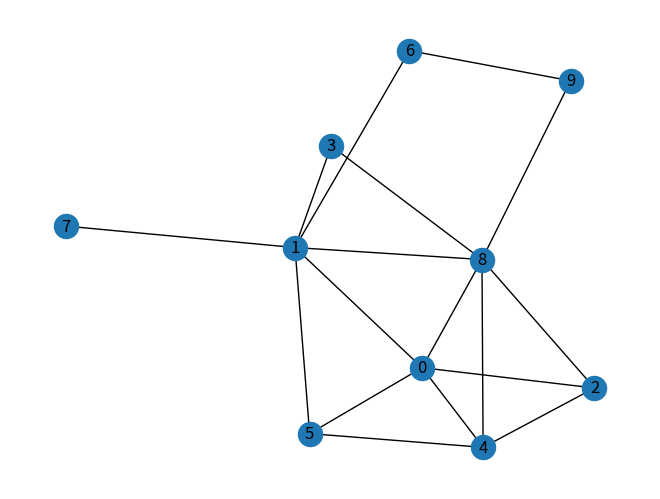

Write Python code to recreate this figure.
import networkx as nx
import matplotlib.pyplot as plt
from networkx.algorithms.components import is_connected
from networkx.algorithms.euler import is_eulerian, eulerian_circuit

graph = nx.fast_gnp_random_graph(10, 0.3, directed=False)
number_edges = graph.number_of_edges() #Stores the number of edges of the generated graph
bol_connected = is_connected(graph) #checks if the generated graph is connected
bol_euler = is_eulerian(graph) #checks if the generated graph contains an Euler's Circuit

if bol_connected:
    print(f"The generated 10 vertices graph is connected and contains {number_edges} edges")
else:
    print(f"The generated 10 vertices graph is unconnected")

if bol_euler:
    try:
        eulerian_circuit_walk = list(nx.eulerian_circuit(graph))
        if eulerian_circuit_walk:
            print("The generated 10 vertices graph contains an Euler's Circuit through the following sequence: ",eulerian_circuit_walk)
    except nx.exception.NetworkXError:
        pass
else:
    print(f"The generated 10 vertices graph does not contain an Eulerian circuit")

try:
    eulerian_circuit_walk = list(nx.eulerian_circuit(graph))
    if eulerian_circuit_walk:
        print("The generated 10 vertices Euler Circuit graph has the following edge traversal sequence: ", eulerian_circuit_walk)
except nx.exception.NetworkXError:
    pass

#  Probability Estimation

trials = 10000

connected_graphs = 0
eulerian_connected_graphs = 0

for i in range(trials):

    random_graph = nx.fast_gnp_random_graph(10, 0.3)

    # Count only connected graphs
    if nx.is_connected(random_graph):

        connected_graphs += 1

        # Check if connected graph is Eulerian
        if nx.is_eulerian(random_graph):

            eulerian_connected_graphs += 1

# Calculate probability
if connected_graphs > 0:

    probability = eulerian_connected_graphs / connected_graphs

    print("\n----- Probability Estimation -----")
    print("Total random graphs generated:", trials)
    print("Connected graphs:", connected_graphs)
    print("Connected Eulerian graphs:", eulerian_connected_graphs)

    print(
        "Estimated Probability of Euler Circuit GIVEN connected graph:",
        probability
    )

nx.draw(graph, with_labels=True)
plt.show()
